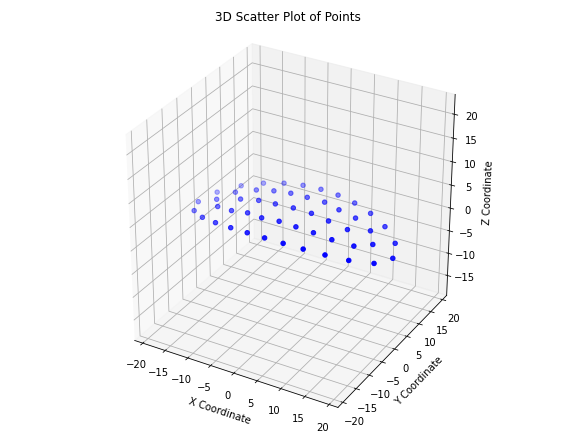

The data file committed next to this chart (first rows):
x, y, z
-15.58, -6.993, 1.588
-11.62, -8.709, 2.44
-7.674, -9.742, 3.034
-3.794, -10.3, 3.377
0.005204, -10.47, 3.488
3.807, -10.3, 3.377
7.677, -9.741, 3.034
11.63, -8.708, 2.44
15.59, -6.99, 1.586
-19.25, -4.121, 0.5576
-14.56, -3.182, 2.323
-10.67, -4.551, 3.231
-7.061, -4.732, 3.868
-3.591, -5.462, 4.167
-0.02058, -5.182, 4.327
3.551, -5.207, 4.198
7.088, -4.941, 3.844
10.71, -4.524, 3.227
14.55, -3.171, 2.328
19.25, -4.123, 0.5581
-20.94, 0.0001677, -3.098463707829069e-10
-16.78, 0.005157, 1.698
-11.44, -0.03417, 3.27
-7.538, 0.09626, 4.025
-3.778, -0.1461, 4.453
1.0385214920463265e-08, -5.801230802640412e-09, 4.596
3.778, 0.1461, 4.453
7.538, -0.09626, 4.025
11.44, 0.03417, 3.27
16.78, -0.005157, 1.698
20.94, -0.0001644, -2.977742497023428e-10
-19.25, 4.123, 0.5581
-14.55, 3.171, 2.328
-10.71, 4.524, 3.227
-7.088, 4.941, 3.844
-3.551, 5.207, 4.198
0.02058, 5.182, 4.327
3.591, 5.462, 4.167
7.061, 4.732, 3.868
10.67, 4.551, 3.231
14.56, 3.182, 2.323
19.25, 4.121, 0.5576
-15.59, 6.99, 1.586
-11.63, 8.708, 2.44
-7.677, 9.741, 3.034
-3.807, 10.3, 3.377
-0.005204, 10.47, 3.488
3.794, 10.3, 3.377
7.674, 9.742, 3.034
11.62, 8.709, 2.44
15.58, 6.993, 1.588
